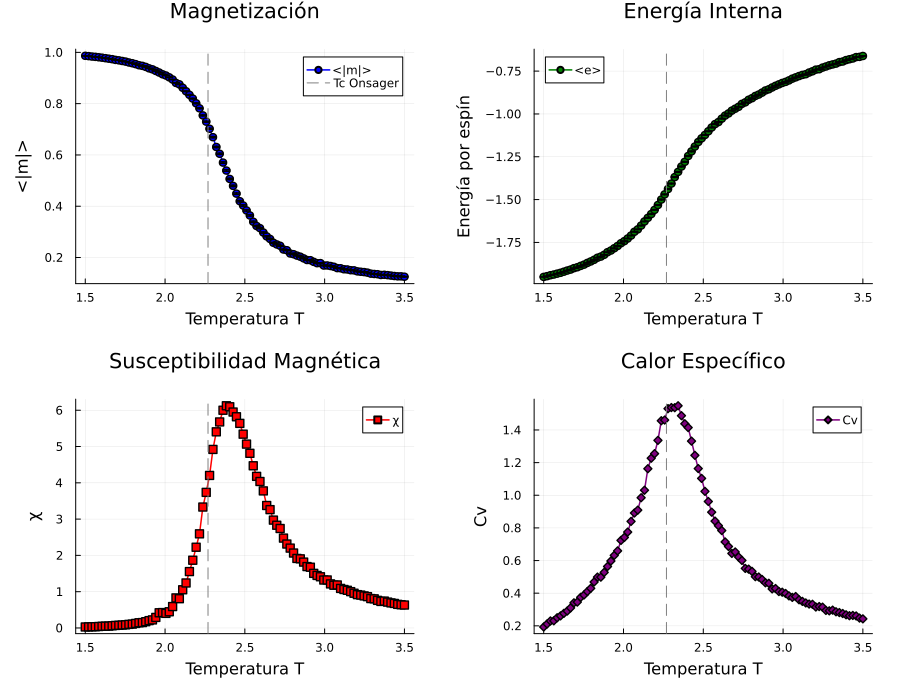

The file beside this chart, header and first rows:
T, mag_abs, mag_err, ene_per_spin, ene_err, susceptibilidad, calor_especifico, binder_cumulant, sample_interval, n_therm
1.5, 0.9866, 0.000144, -1.951, 0.0004756, 0.02655, 0.193, 0.6665, 5, 500
1.521, 0.9853, 0.0001525, -1.947, 0.0005048, 0.02935, 0.2115, 0.6664, 5, 500
1.542, 0.9837, 0.0001637, -1.942, 0.0005339, 0.03334, 0.2301, 0.6664, 5, 500
1.563, 0.9825, 0.0001684, -1.938, 0.000542, 0.03484, 0.2308, 0.6664, 5, 500
1.584, 0.9809, 0.0001808, -1.932, 0.0005712, 0.0396, 0.2496, 0.6663, 6, 500
1.605, 0.9793, 0.0001939, -1.928, 0.0005919, 0.04497, 0.261, 0.6663, 6, 500
1.626, 0.9773, 0.0002033, -1.921, 0.0006173, 0.0488, 0.2766, 0.6662, 6, 500
1.647, 0.9754, 0.0002111, -1.914, 0.0006409, 0.05192, 0.2906, 0.6662, 6, 500
1.668, 0.9735, 0.0002276, -1.909, 0.0006705, 0.05962, 0.31, 0.6661, 7, 500
1.689, 0.9706, 0.000247, -1.9, 0.000712, 0.06931, 0.341, 0.666, 7, 500
1.711, 0.9689, 0.0002561, -1.895, 0.0007256, 0.07362, 0.3455, 0.666, 8, 500
1.732, 0.9664, 0.0002704, -1.887, 0.0007652, 0.08106, 0.3749, 0.6659, 8, 500
1.753, 0.964, 0.0002811, -1.88, 0.0007891, 0.08653, 0.3892, 0.6658, 9, 500
1.774, 0.9605, 0.0003032, -1.87, 0.00082, 0.09947, 0.4103, 0.6657, 10, 500
1.795, 0.9576, 0.0003161, -1.861, 0.0008494, 0.1069, 0.43, 0.6656, 10, 500
1.816, 0.9541, 0.000343, -1.852, 0.0008972, 0.1244, 0.4687, 0.6654, 10, 500
1.837, 0.9497, 0.0003689, -1.84, 0.0009362, 0.1422, 0.4987, 0.6652, 11, 500
1.858, 0.9474, 0.0003793, -1.833, 0.0009466, 0.1486, 0.4984, 0.6652, 12, 500
1.879, 0.9433, 0.0004097, -1.822, 0.000985, 0.1715, 0.5276, 0.6649, 14, 500
1.9, 0.9377, 0.0004476, -1.807, 0.00103, 0.2025, 0.5637, 0.6646, 15, 500
1.921, 0.9337, 0.0004716, -1.797, 0.001071, 0.2223, 0.5972, 0.6643, 18, 500
1.942, 0.9275, 0.0005421, -1.784, 0.001114, 0.2905, 0.6317, 0.6637, 19, 500
1.963, 0.9214, 0.0006538, -1.771, 0.00115, 0.418, 0.6593, 0.663, 23, 500
1.984, 0.9146, 0.0006622, -1.755, 0.001218, 0.4243, 0.7235, 0.6624, 30, 500
2.005, 0.9098, 0.0006473, -1.743, 0.001246, 0.4012, 0.7417, 0.6622, 40, 500
2.026, 0.9027, 0.0006868, -1.727, 0.001287, 0.4469, 0.7745, 0.6616, 48, 500
2.047, 0.8941, 0.0007932, -1.71, 0.001354, 0.5899, 0.8399, 0.6603, 55, 500
2.068, 0.8808, 0.0009448, -1.688, 0.001409, 0.8285, 0.8913, 0.6582, 65, 500
2.089, 0.8754, 0.0009367, -1.674, 0.001438, 0.8061, 0.909, 0.6579, 67, 500
2.111, 0.8619, 0.001076, -1.652, 0.001512, 1.052, 0.9849, 0.6554, 84, 500
2.132, 0.8484, 0.001173, -1.628, 0.001562, 1.24, 1.031, 0.653, 109, 500
2.153, 0.8344, 0.00132, -1.607, 0.001675, 1.553, 1.163, 0.6497, 89, 500
2.174, 0.8197, 0.001454, -1.585, 0.001738, 1.867, 1.227, 0.6461, 122, 500
2.195, 0.8014, 0.001595, -1.56, 0.001774, 2.224, 1.255, 0.6412, 131, 522
2.216, 0.7818, 0.00173, -1.532, 0.001849, 2.594, 1.336, 0.6359, 128, 511
2.237, 0.7542, 0.00197, -1.5, 0.001948, 3.332, 1.457, 0.6262, 140, 559
2.258, 0.7298, 0.002096, -1.47, 0.00197, 3.736, 1.461, 0.6182, 144, 573
2.279, 0.7021, 0.002234, -1.439, 0.002035, 4.203, 1.531, 0.6074, 149, 595
2.3, 0.6692, 0.002428, -1.407, 0.002058, 4.92, 1.537, 0.5924, 148, 591
2.321, 0.631, 0.002556, -1.369, 0.002076, 5.406, 1.537, 0.5737, 156, 623
2.342, 0.6045, 0.002632, -1.338, 0.002103, 5.678, 1.548, 0.559, 144, 575
2.363, 0.5701, 0.002718, -1.307, 0.00208, 6, 1.487, 0.5375, 142, 565
2.384, 0.5391, 0.002758, -1.28, 0.002064, 6.123, 1.438, 0.5163, 132, 528
2.405, 0.5064, 0.002764, -1.246, 0.002065, 6.096, 1.415, 0.4924, 127, 508
2.426, 0.4793, 0.002742, -1.219, 0.002021, 5.951, 1.332, 0.4718, 121, 500
2.447, 0.449, 0.002724, -1.19, 0.001971, 5.821, 1.245, 0.4437, 110, 500
2.468, 0.4195, 0.002693, -1.164, 0.001922, 5.638, 1.164, 0.4133, 107, 500
2.489, 0.4029, 0.002631, -1.142, 0.001887, 5.34, 1.103, 0.4004, 100, 500
2.511, 0.3834, 0.002574, -1.123, 0.001833, 5.066, 1.024, 0.3811, 92, 500
2.532, 0.3639, 0.002519, -1.101, 0.001792, 4.812, 0.9619, 0.3561, 84, 500
2.553, 0.3394, 0.002438, -1.079, 0.001744, 4.469, 0.8963, 0.3275, 79, 500
2.574, 0.3228, 0.002367, -1.059, 0.001704, 4.178, 0.8416, 0.3077, 71, 500
2.595, 0.3144, 0.002336, -1.047, 0.001689, 4.036, 0.8135, 0.2917, 69, 500
2.616, 0.2975, 0.002269, -1.028, 0.001671, 3.777, 0.7838, 0.2607, 64, 500
2.637, 0.2823, 0.002153, -1.01, 0.001608, 3.375, 0.7141, 0.2515, 57, 500
2.658, 0.2724, 0.002125, -0.9972, 0.001589, 3.261, 0.6861, 0.237, 53, 500
2.679, 0.2574, 0.002036, -0.9808, 0.001551, 2.972, 0.6436, 0.2073, 50, 500
2.7, 0.2509, 0.001995, -0.9696, 0.001574, 2.83, 0.6527, 0.1956, 46, 500
2.721, 0.2457, 0.001971, -0.9585, 0.001549, 2.741, 0.6218, 0.1909, 43, 500
2.742, 0.2311, 0.001881, -0.9413, 0.001534, 2.476, 0.6009, 0.1574, 41, 500
... 36 more rows
